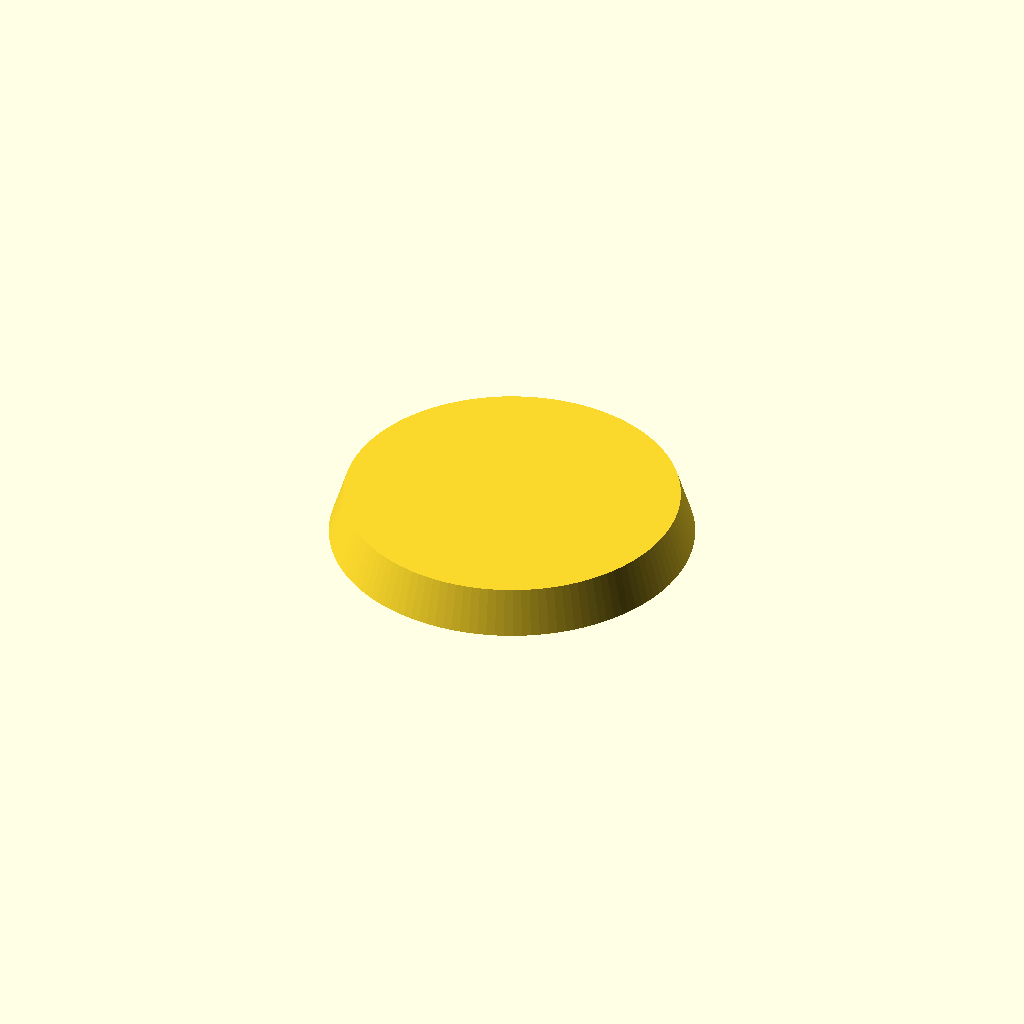
Cell 1: the model at its default parameters.
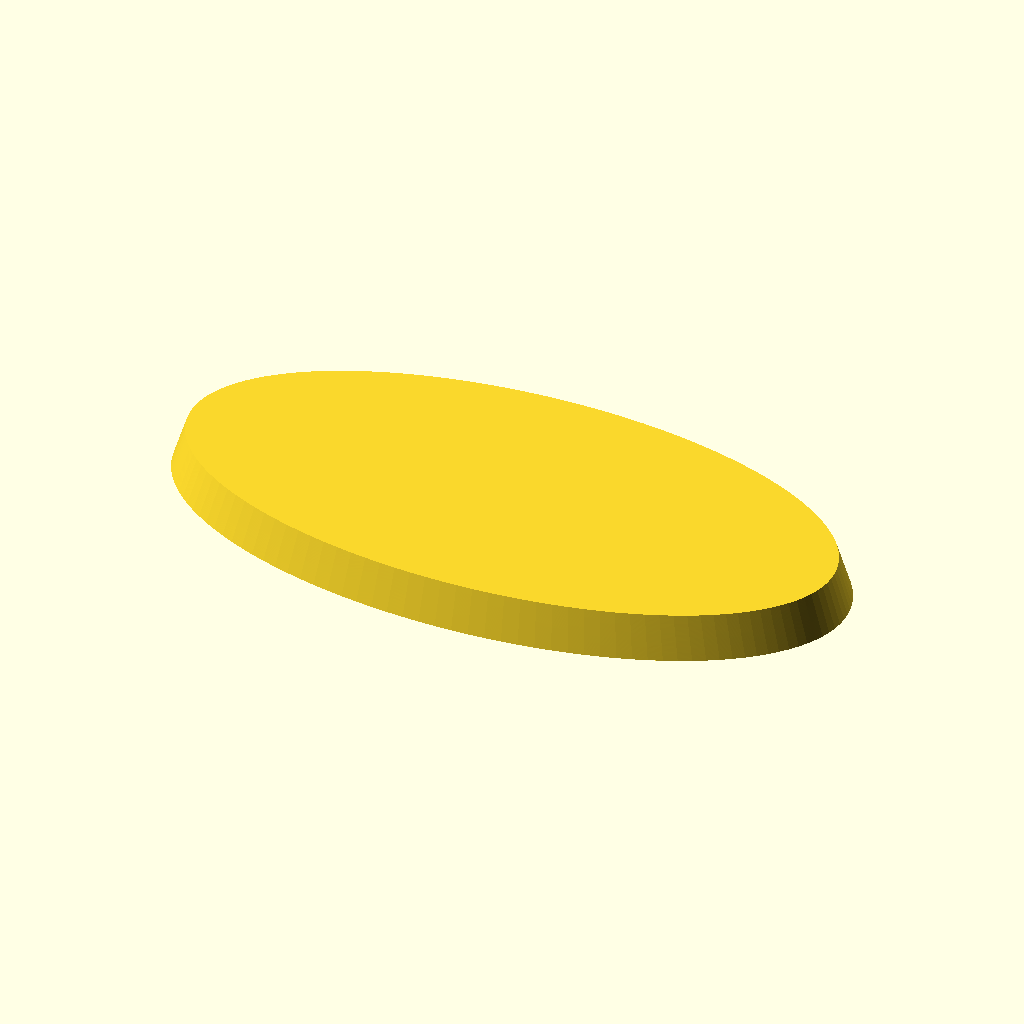
Cell 2: the same model with length = 64.
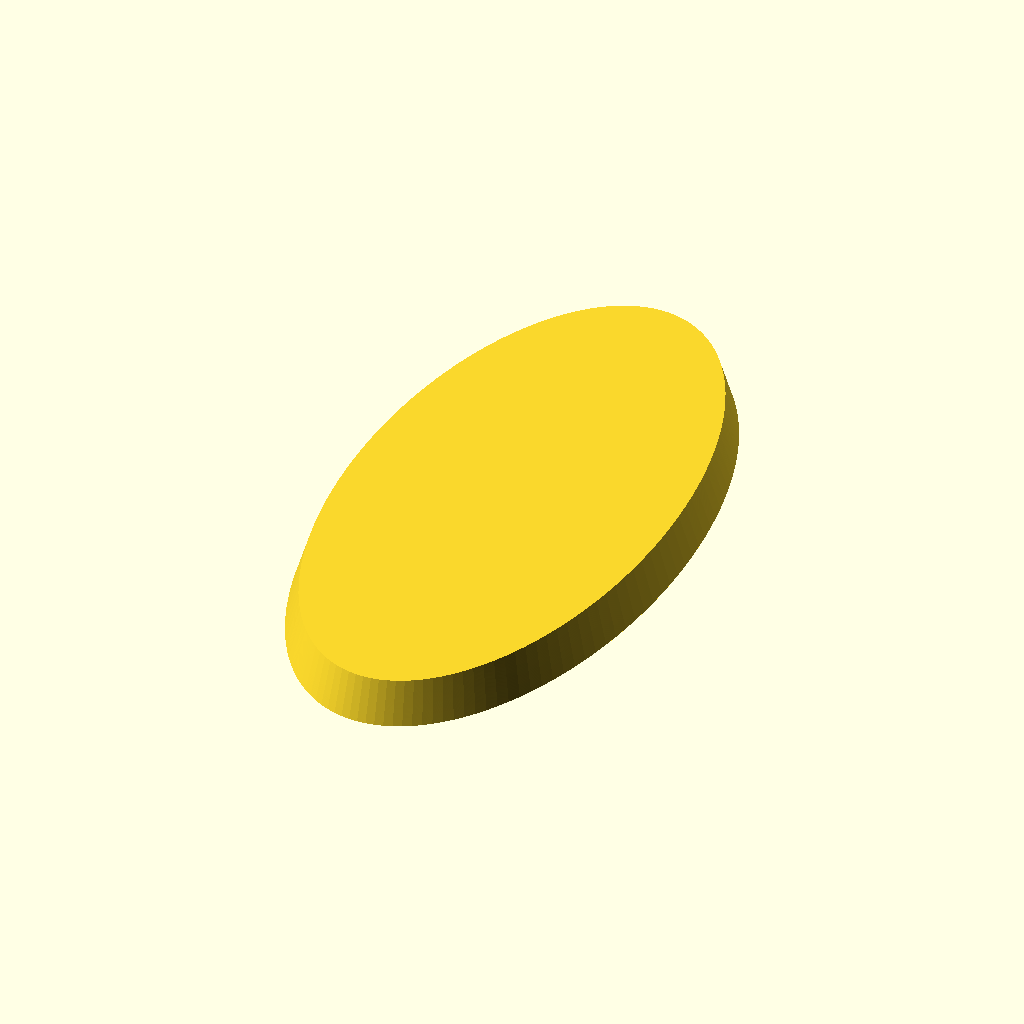
Cell 3: width = 64 (everything else at default).
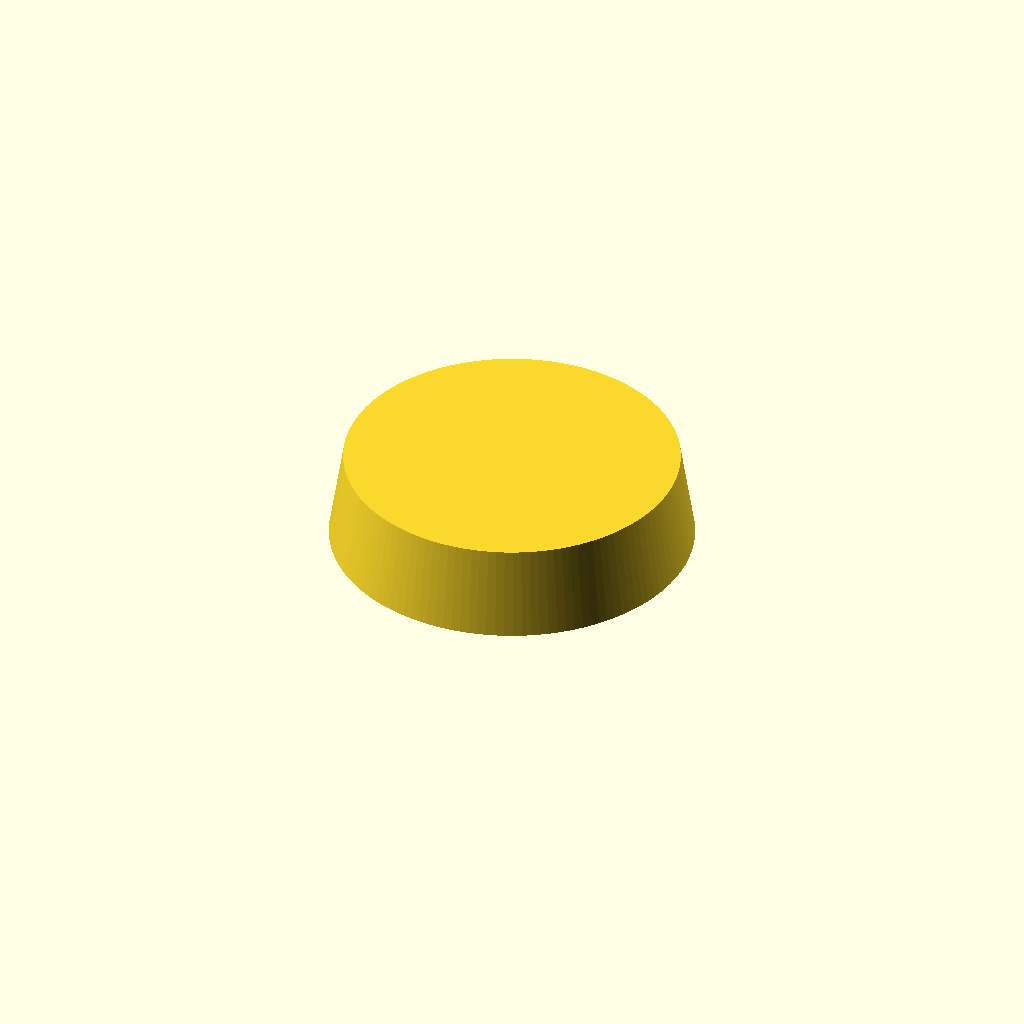
Cell 4 — height set to 8, the other parameters unchanged.
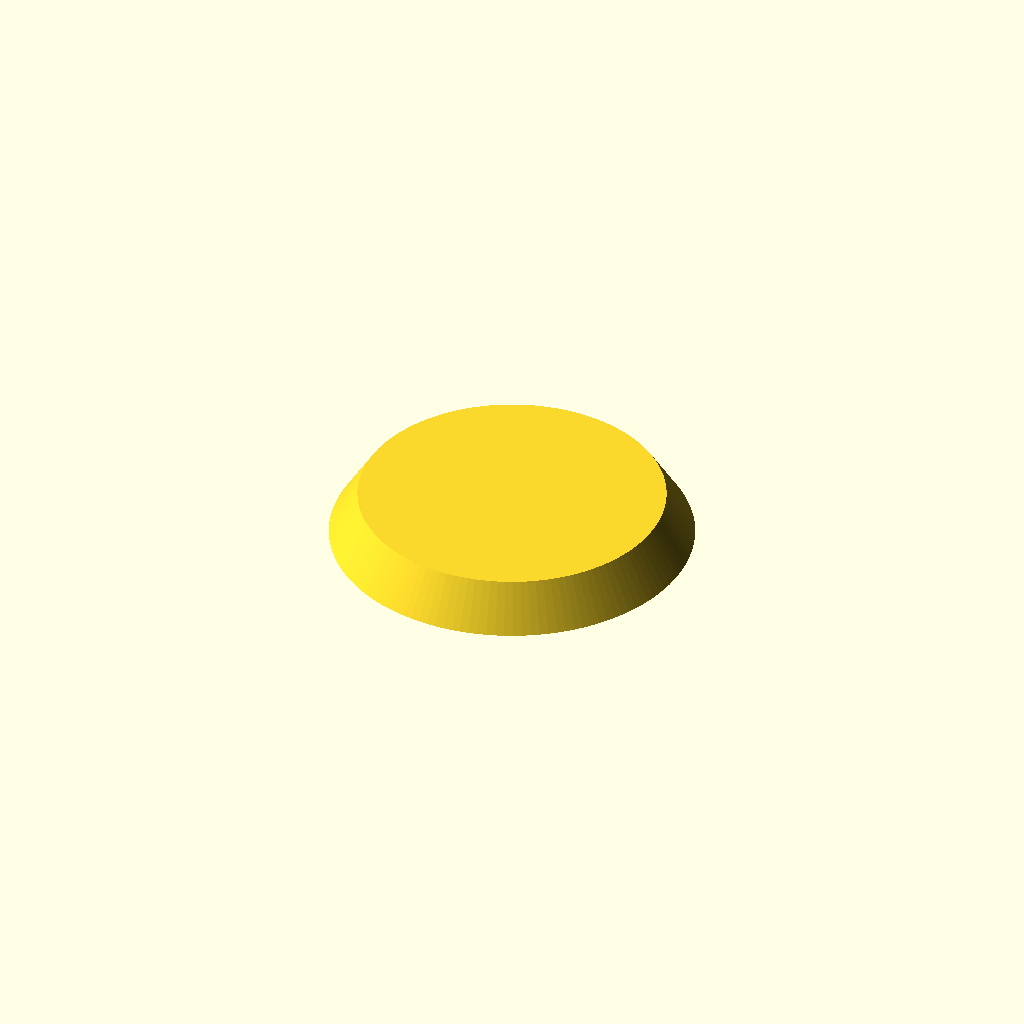
Cell 5 — retraction set to 5, the other parameters unchanged.
One fixed orthographic camera (rotation 55°, 0°, 25°; colour scheme Cornfield) for every cell.
Source of the model, inputs/thingiverse/files/thing-3679770/files/baseg.scad:
/*
 * Warhammer base genrator
 * Not an official GW product
 *
 * Édouard Denommée
 * 2019-06-08
 */



// Length of the base
length = 32;
// Width of the base
width = 32;

// Height of the base
height = 4;
// Top of base inset
retraction = 2.5;

// Circle resolution
$fn = 128;





module CircularBase (size = [length, width, height], inset = retraction)
{
    linear_extrude (height = size[2], scale = [
        (size[0] - inset) / size[0],
        (size[1] - inset) / size[1] ])
    {
        scale ([size[0], size[1]])
        {
            circle(d=1);
        }
    }
}
CircularBase();
Parameter table extracted from the source (name, type, default, range or options):
length: number, default 32
width: number, default 32
height: number, default 4
retraction: number, default 2.5
